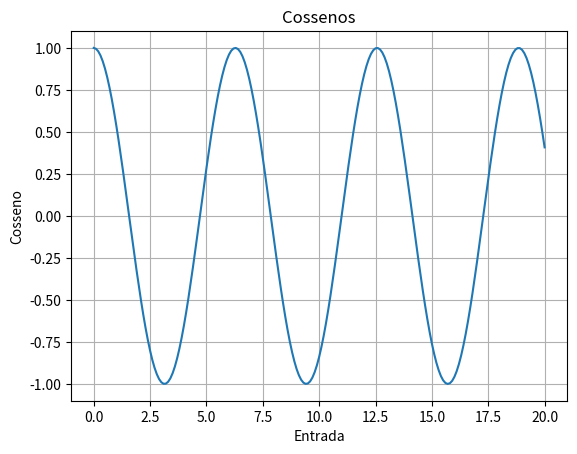

Here is the Python script that generated this plot:
from pylab import *
from numpy import arange, cos, sin
from matplotlib.pyplot import plot, show, title, grid, xlabel, ylabel

entrada = arange(0.,20.1,.1)
print(entrada)
#Calcula os cossenos da entrada
saida = cos(entrada)
print(saida)
#Plota a curva
plot(entrada,saida)
#Texto para os eixos
xlabel("Entrada")
ylabel("Cosseno")
#Texto para o topo da figura
title("Cossenos")
#Ativa a grade
grid(True)
show()